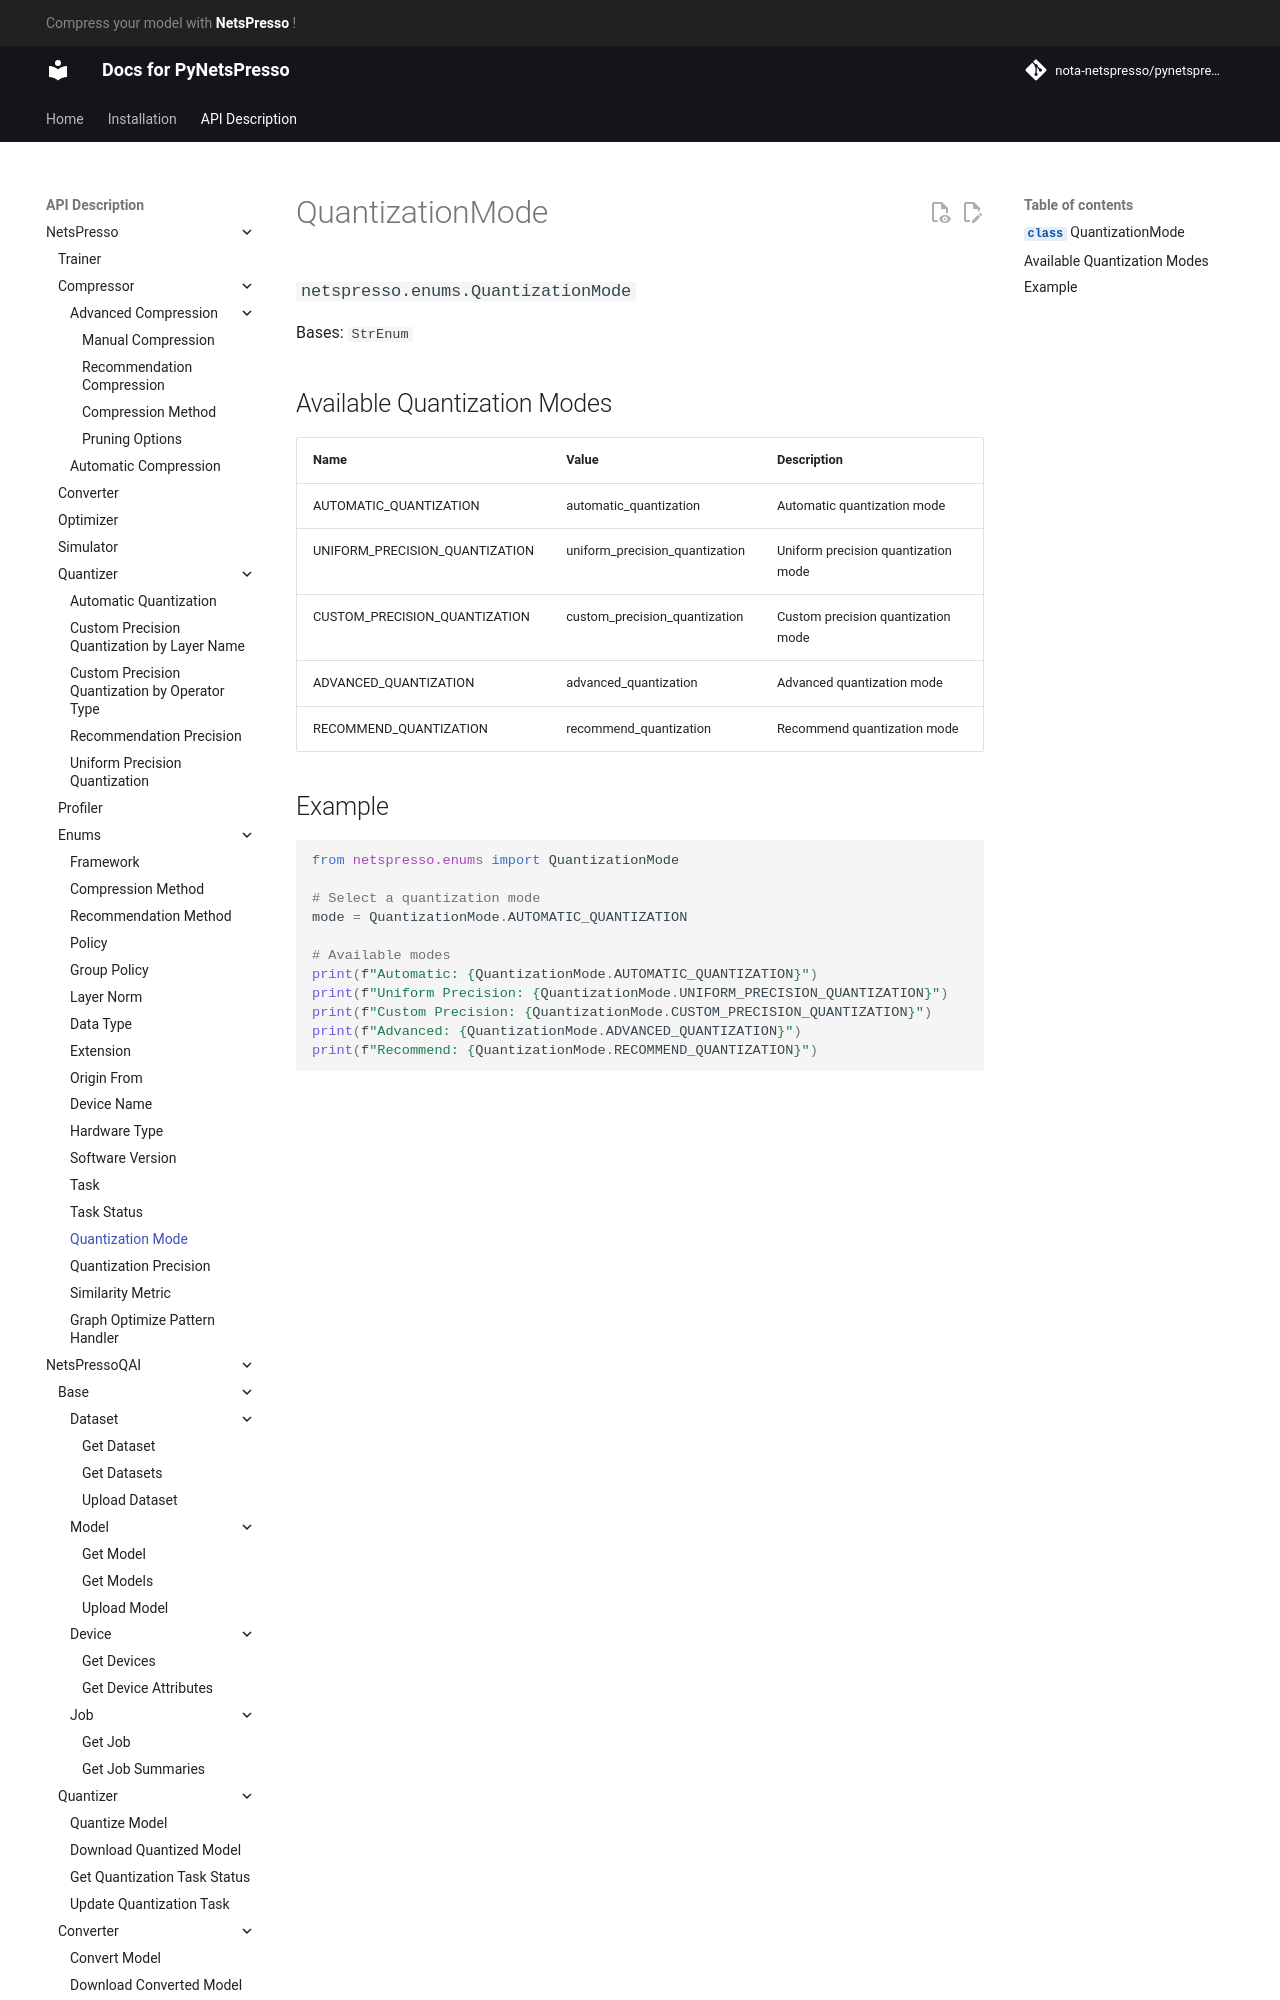

repository: Nota-NetsPresso/PyNetsPresso · page: description/netspresso/enums/quantization_mode/index.html · generator: mkdocs

# QuantizationMode

::: netspresso.enums.QuantizationMode
    handler: python
    options:
      heading_level: 3
      show_root_heading: true
      show_source: false
      show_symbol_type_toc: true

## Available Quantization Modes

| Name                              | Value                             | Description                                     |
|-----------------------------------|-----------------------------------|-------------------------------------------------|
| AUTOMATIC_QUANTIZATION           | automatic_quantization           | Automatic quantization mode                    |
| UNIFORM_PRECISION_QUANTIZATION   | uniform_precision_quantization   | Uniform precision quantization mode            |
| CUSTOM_PRECISION_QUANTIZATION    | custom_precision_quantization    | Custom precision quantization mode             |
| ADVANCED_QUANTIZATION            | advanced_quantization            | Advanced quantization mode                     |
| RECOMMEND_QUANTIZATION           | recommend_quantization           | Recommend quantization mode                    |
